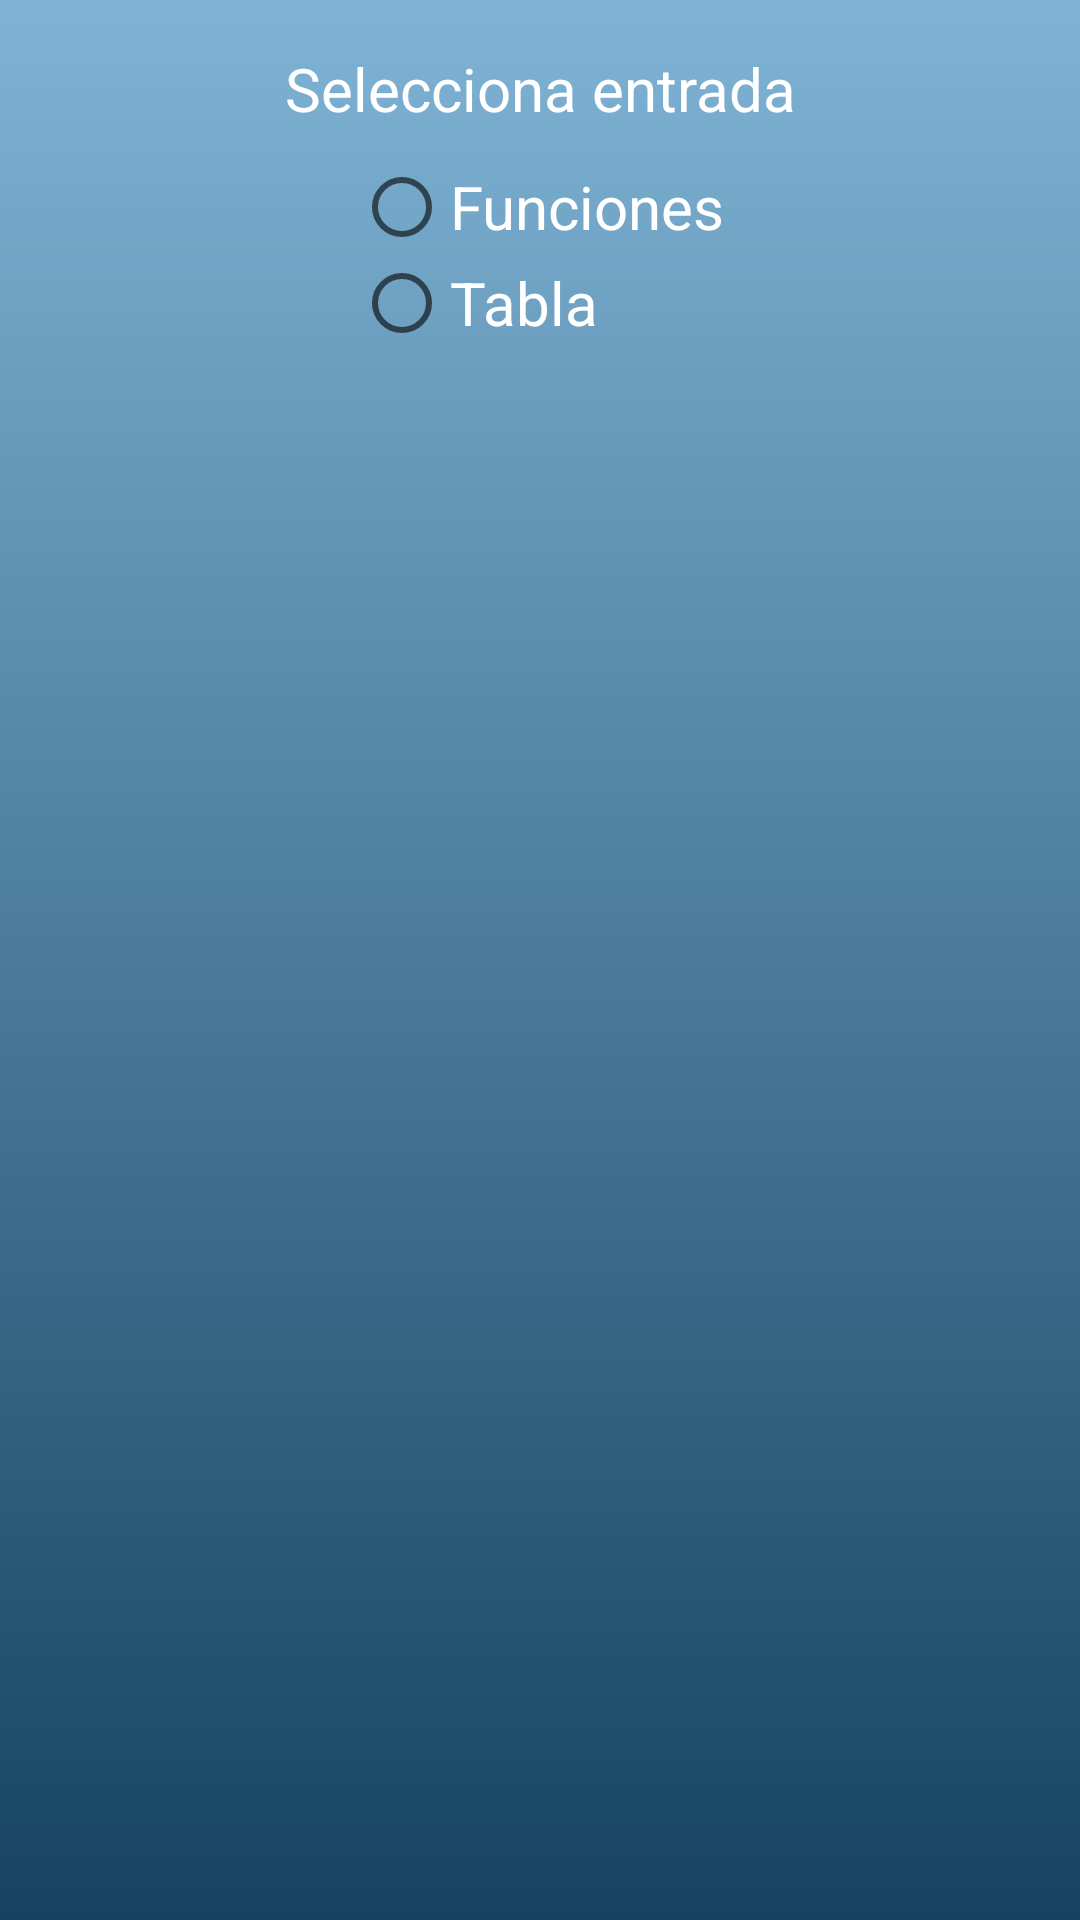

Reconstruct the res/layout file that produces this screen, plus the resources it refers to.
<!-- AndroidManifest.xml: application theme AppTheme.BrandedLaunch -->
<!-- res/layout/activity_main.xml -->
<?xml version="1.0" encoding="utf-8"?>
<ScrollView xmlns:android="http://schemas.android.com/apk/res/android"
    xmlns:tools="http://schemas.android.com/tools"
    android:id="@+id/scrollLayout"
    android:layout_width="match_parent"
    android:layout_height="match_parent"
    android:background="@drawable/fondoprincipal"
    tools:context="com.example.usuario.dinamicview.RespuestaActivity" >
    <LinearLayout
        android:layout_width="match_parent"
        android:layout_height="match_parent"
        android:paddingBottom="@dimen/activity_vertical_margin"
        android:paddingLeft="@dimen/activity_horizontal_margin"
        android:paddingRight="@dimen/activity_horizontal_margin"
        android:paddingTop="@dimen/activity_vertical_margin"
        android:orientation="vertical"
        android:id="@+id/linearLayaout1"
        >
        <TextView
            android:layout_width="match_parent"
            android:layout_height="wrap_content"
            android:text="@string/tv_entrada"
            android:textSize="@dimen/tam_letra"
            android:layout_gravity="center"
            android:textAlignment="center"
            android:textColor="@color/colorFondo"
            android:paddingBottom="10dp"/>
        <RadioGroup
            android:id="@+id/rgObjeto"
            android:layout_width="wrap_content"
            android:layout_height="wrap_content"
            android:layout_gravity="center">
            <RadioButton
                android:id="@+id/rbFunciones"
                android:layout_width="wrap_content"
                android:layout_height="wrap_content"
                android:text="@string/s_funciones"
                android:textSize="@dimen/tam_letra"
                android:textColor="@color/colorFondo"
                android:onClick="eventoOnClick" />
            <RadioButton
                android:id="@+id/rbTabla"
                android:layout_width="wrap_content"
                android:layout_height="wrap_content"
                android:text="@string/s_tabla"
                android:textSize="@dimen/tam_letra"
                android:textColor="@color/colorFondo"
                android:onClick="eventoOnClick" />
        </RadioGroup>
        <LinearLayout
            android:id="@+id/linerLayoutFuncion"
            android:layout_width="match_parent"
            android:layout_height="wrap_content"
            android:orientation="vertical">
            <LinearLayout
                android:id="@+id/LinearLayoutFuncion1_1"
                android:layout_width="match_parent"
                android:layout_height="wrap_content"
                android:orientation="vertical">

            </LinearLayout>

            <LinearLayout
                android:id="@+id/linerLayoutFuncion1_2"
                android:layout_width="match_parent"
                android:layout_height="wrap_content"
                android:orientation="vertical">
            </LinearLayout>
    </LinearLayout>

    <LinearLayout
        android:id="@+id/linearLayoutTabla"
        android:layout_width="match_parent"
        android:layout_height="wrap_content"
        android:orientation="vertical">
        <LinearLayout
            android:id="@+id/linearLayoutTabla1_1"
            android:layout_width="match_parent"
            android:layout_height="wrap_content"
            android:orientation="vertical">
        </LinearLayout>

        <LinearLayout
            android:id="@+id/linearLayoutTabla1_2"
            android:layout_width="match_parent"
            android:layout_height="200dp"
            android:orientation="vertical">
        </LinearLayout>
        <LinearLayout
            android:id="@+id/linearLayoutTabla1_3"
            android:layout_width="match_parent"
            android:layout_height="wrap_content"
            android:orientation="vertical"></LinearLayout>

        </LinearLayout>

    </LinearLayout>
</ScrollView>
<!-- resources referenced by this layout -->
<resources>
  <color name="colorFondo">#FFFFFF</color>
  <dimen name="activity_horizontal_margin">16dp</dimen>
  <dimen name="activity_vertical_margin">16dp</dimen>
  <dimen name="tam_letra">20dp</dimen>
  <!-- drawable fondoprincipal (drawable) -->
  <?xml version="1.0" encoding="utf-8"?>
  <shape xmlns:android="http://schemas.android.com/apk/res/android">
      <gradient
          android:startColor="#7FB3D5"
          android:endColor="#154360"
          android:angle="270"
      />
  </shape>
  <string name="s_funciones">Funciones</string>
  <string name="s_tabla">Tabla</string>
  <string name="tv_entrada">Selecciona entrada</string>
  <style name="AppTheme.BrandedLaunch" parent="AppTheme">
          <item name="android:windowBackground">@drawable/splash</item>
      </style>
  <style name="AppTheme" parent="Theme.AppCompat.Light.DarkActionBar">
          
          <item name="colorPrimary">@color/colorPrimary</item>
          <item name="colorPrimaryDark">@color/colorPrimaryDark</item>
          <item name="colorAccent">@color/colorAccent</item>
      </style>
  <!-- drawable splash: png bitmap (drawable-hdpi, 392574 bytes) -->
  <color name="colorPrimary">#3F51B5</color>
  <color name="colorPrimaryDark">#303F9F</color>
  <color name="colorAccent">#FF4081</color>
</resources>
